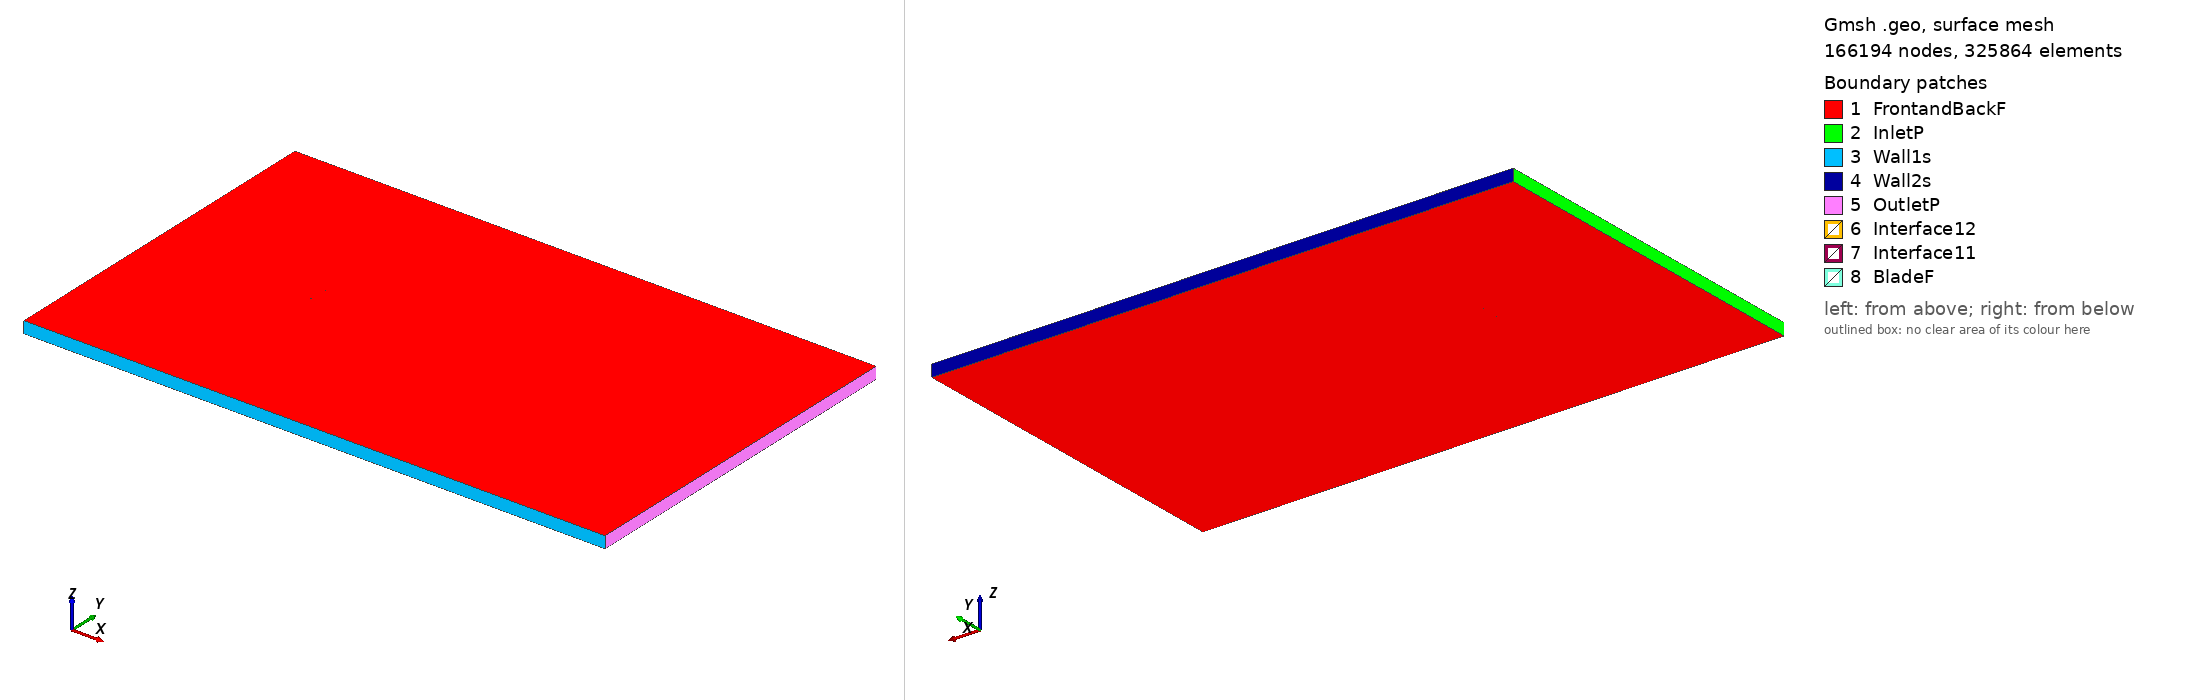

Gmsh geometry script, surface-meshed: 166194 nodes, 325864 surface elements. Boundary patches (legend numbers): 1 FrontandBackF, 2 InletP, 3 Wall1s, 4 Wall2s, 5 OutletP, 6 Interface12, 7 Interface11, 8 BladeF. Left view from above one corner, right view from below the opposite corner. Legend entries are the model's physical surfaces. The drawing asked Gmsh for element sizes between 1% and 20% of the model's largest extent; the script's own settings can give other sizes.

=== goe121_tsr_-4.6371_aoa_-4.4469.geo (drawn) ===
SetFactory("OpenCASCADE");

Point(1) = {0.074630, 0.746396, 0, 1.0};
Point(2) = {0.074383, 0.746393, 0, 1.0};
Point(3) = {0.066410, 0.747021, 0, 1.0};
Point(4) = {0.050454, 0.748384, 0, 1.0};
Point(5) = {0.034539, 0.749294, 0, 1.0};
Point(6) = {0.018642, 0.750000, 0, 1.0};
Point(7) = {0.002816, 0.749921, 0, 1.0};
Point(8) = {-0.012976, 0.749494, 0, 1.0};
Point(9) = {-0.028706, 0.748394, 0, 1.0};
Point(10) = {-0.044348, 0.746354, 0, 1.0};
Point(11) = {-0.052104, 0.744610, 0, 1.0};
Point(12) = {-0.059820, 0.742443, 0, 1.0};
Point(13) = {-0.063626, 0.740795, 0, 1.0};
Point(14) = {-0.067434, 0.739161, 0, 1.0};
Point(15) = {-0.071178, 0.736838, 0, 1.0};
Point(16) = {-0.073032, 0.735479, 0, 1.0};
Point(17) = {-0.074774, 0.732913, 0, 1.0};
Point(18) = {-0.072632, 0.731131, 0, 1.0};
Point(19) = {-0.070641, 0.730983, 0, 1.0};
Point(20) = {-0.066705, 0.731249, 0, 1.0};
Point(21) = {-0.062804, 0.731863, 0, 1.0};
Point(22) = {-0.058934, 0.732820, 0, 1.0};
Point(23) = {-0.051163, 0.734390, 0, 1.0};
Point(24) = {-0.043389, 0.735930, 0, 1.0};
Point(25) = {-0.027820, 0.738772, 0, 1.0};
Point(26) = {-0.012153, 0.740563, 0, 1.0};
Point(27) = {0.003562, 0.741836, 0, 1.0};
Point(28) = {0.019323, 0.742606, 0, 1.0};
Point(29) = {0.035084, 0.743361, 0, 1.0};
Point(30) = {0.050845, 0.744131, 0, 1.0};
Point(31) = {0.066621, 0.744728, 0, 1.0};
Point(32) = {0.074520, 0.744884, 0, 1.0};
Point(33) = {0.074747, 0.744887, 0, 1.0};
Point(34) = {-0.074630, -0.746396, 0, 1.0};
Point(35) = {-0.074383, -0.746393, 0, 1.0};
Point(36) = {-0.066410, -0.747021, 0, 1.0};
Point(37) = {-0.050454, -0.748384, 0, 1.0};
Point(38) = {-0.034539, -0.749294, 0, 1.0};
Point(39) = {-0.018642, -0.750000, 0, 1.0};
Point(40) = {-0.002816, -0.749921, 0, 1.0};
Point(41) = {0.012976, -0.749494, 0, 1.0};
Point(42) = {0.028706, -0.748394, 0, 1.0};
Point(43) = {0.044348, -0.746354, 0, 1.0};
Point(44) = {0.052104, -0.744610, 0, 1.0};
Point(45) = {0.059820, -0.742443, 0, 1.0};
Point(46) = {0.063626, -0.740795, 0, 1.0};
Point(47) = {0.067434, -0.739161, 0, 1.0};
Point(48) = {0.071178, -0.736838, 0, 1.0};
Point(49) = {0.073032, -0.735479, 0, 1.0};
Point(50) = {0.074774, -0.732913, 0, 1.0};
Point(51) = {0.072632, -0.731131, 0, 1.0};
Point(52) = {0.070641, -0.730983, 0, 1.0};
Point(53) = {0.066705, -0.731249, 0, 1.0};
Point(54) = {0.062804, -0.731863, 0, 1.0};
Point(55) = {0.058934, -0.732820, 0, 1.0};
Point(56) = {0.051163, -0.734390, 0, 1.0};
Point(57) = {0.043389, -0.735930, 0, 1.0};
Point(58) = {0.027820, -0.738772, 0, 1.0};
Point(59) = {0.012153, -0.740563, 0, 1.0};
Point(60) = {-0.003562, -0.741836, 0, 1.0};
Point(61) = {-0.019323, -0.742606, 0, 1.0};
Point(62) = {-0.035084, -0.743361, 0, 1.0};
Point(63) = {-0.050845, -0.744131, 0, 1.0};
Point(64) = {-0.066621, -0.744728, 0, 1.0};
Point(65) = {-0.074520, -0.744884, 0, 1.0};
Point(66) = {-0.074747, -0.744887, 0, 1.0};

// Lines: first blade (splines 1-4)
Spline(1) = {1:33};
Spline(2) = {33,1};

// Lines: second blade (splines 5-8)
Spline(3) = {34:66};
Spline(4) = {66,34};

// Outer domain (points 20001-4 and lines)
Point(67) = {-13.50000000, -15.00000000, 0, 1.0};
Point(68) = {-13.50000000, 15.00000000, 0, 1.0};
Point(69) = {36.00000000, 15.00000000, 0, 1.0};
Point(70) = {36.00000000, -15.00000000, 0, 1.0};
Line(11) = {67, 68};
Line(12) = {68, 69};
Line(13) = {69, 70};
Line(14) = {67, 70};

// Interface (between moving and stationary domain) (circles)
Circle(9) = {0, 0, 0, 0.80000000, 0, 2*Pi};
Circle(10) = {0, 0, 0, 0.80000000, 0, 2*Pi};

// Loops collect Lines/Splines/etc (blade1, blade2, domain, first circle)
Line Loop(1) = {1:2};
Line Loop(2) = {3:4};
Line Loop(3) = {11,12,13,-14};
Line Loop(4) = {9};

// BooleanDifference cuts out the circle/interface from the domain
Plane Surface(1) = {3};
Plane Surface(2) = {4};
BooleanDifference{ Surface{1}; Delete;}{ Surface{2}; Delete;}

// This one cuts out the blades from the inner circle/interface
Line Loop(6) = {10};
Plane Surface(5) = {6};
Plane Surface(6) = {1};
Plane Surface(7) = {2};
BooleanDifference{ Surface{5}; Delete;}{ Surface{6,7}; Delete;}

// extrude to 3rd dimension
Extrude {0, 0, 1} {Surface{1}; Surface{5}; Layers{1}; Recombine;}

// Physical Surfaces are the named boundaries (patches)
Physical Surface("Interface11") = {12};
Physical Surface("Interface12") = {10};

// sides of domain
Physical Surface("InletP") = {6};
Physical Surface("OutletP") = {9};

// top and bottom of domain
Physical Surface("Wall1s") = {7};
Physical Surface("Wall2s") = {8};

// Check FrontandBackF by ensuring there is nothing in the 3rd dimension
Physical Surface("FrontandBackF") = {1,11,5,17};
Physical Surface("BladeF") = {13:16};
Physical Volume("Turbine") = {2};
Physical Volume("Farfield") = {1};

// settings for airfoil boundary layer
Field[1] = BoundaryLayer;
Field[1].EdgesList = {1:4};
Field[1].hwall_n = 1e-3;
Field[1].thickness = 1.5e-2;
Field[1].ratio = 1.05;
Field[1].Quads = 1;
BoundaryLayer Field = 1;

// control points for mesh (blade and interface)
// floor((arc length / 1.5mm)/ 2) -> Transfinite Line
Transfinite Line {1,3} = 101 Using Progression 1;
Transfinite Line {2,4} = 2 Using Progression 1;
Transfinite Line {9, 15} = 800 Using Progression 1;

// For more information on gmsh syntax, visit http://gmsh.info/doc/texinfo/gmsh.html
